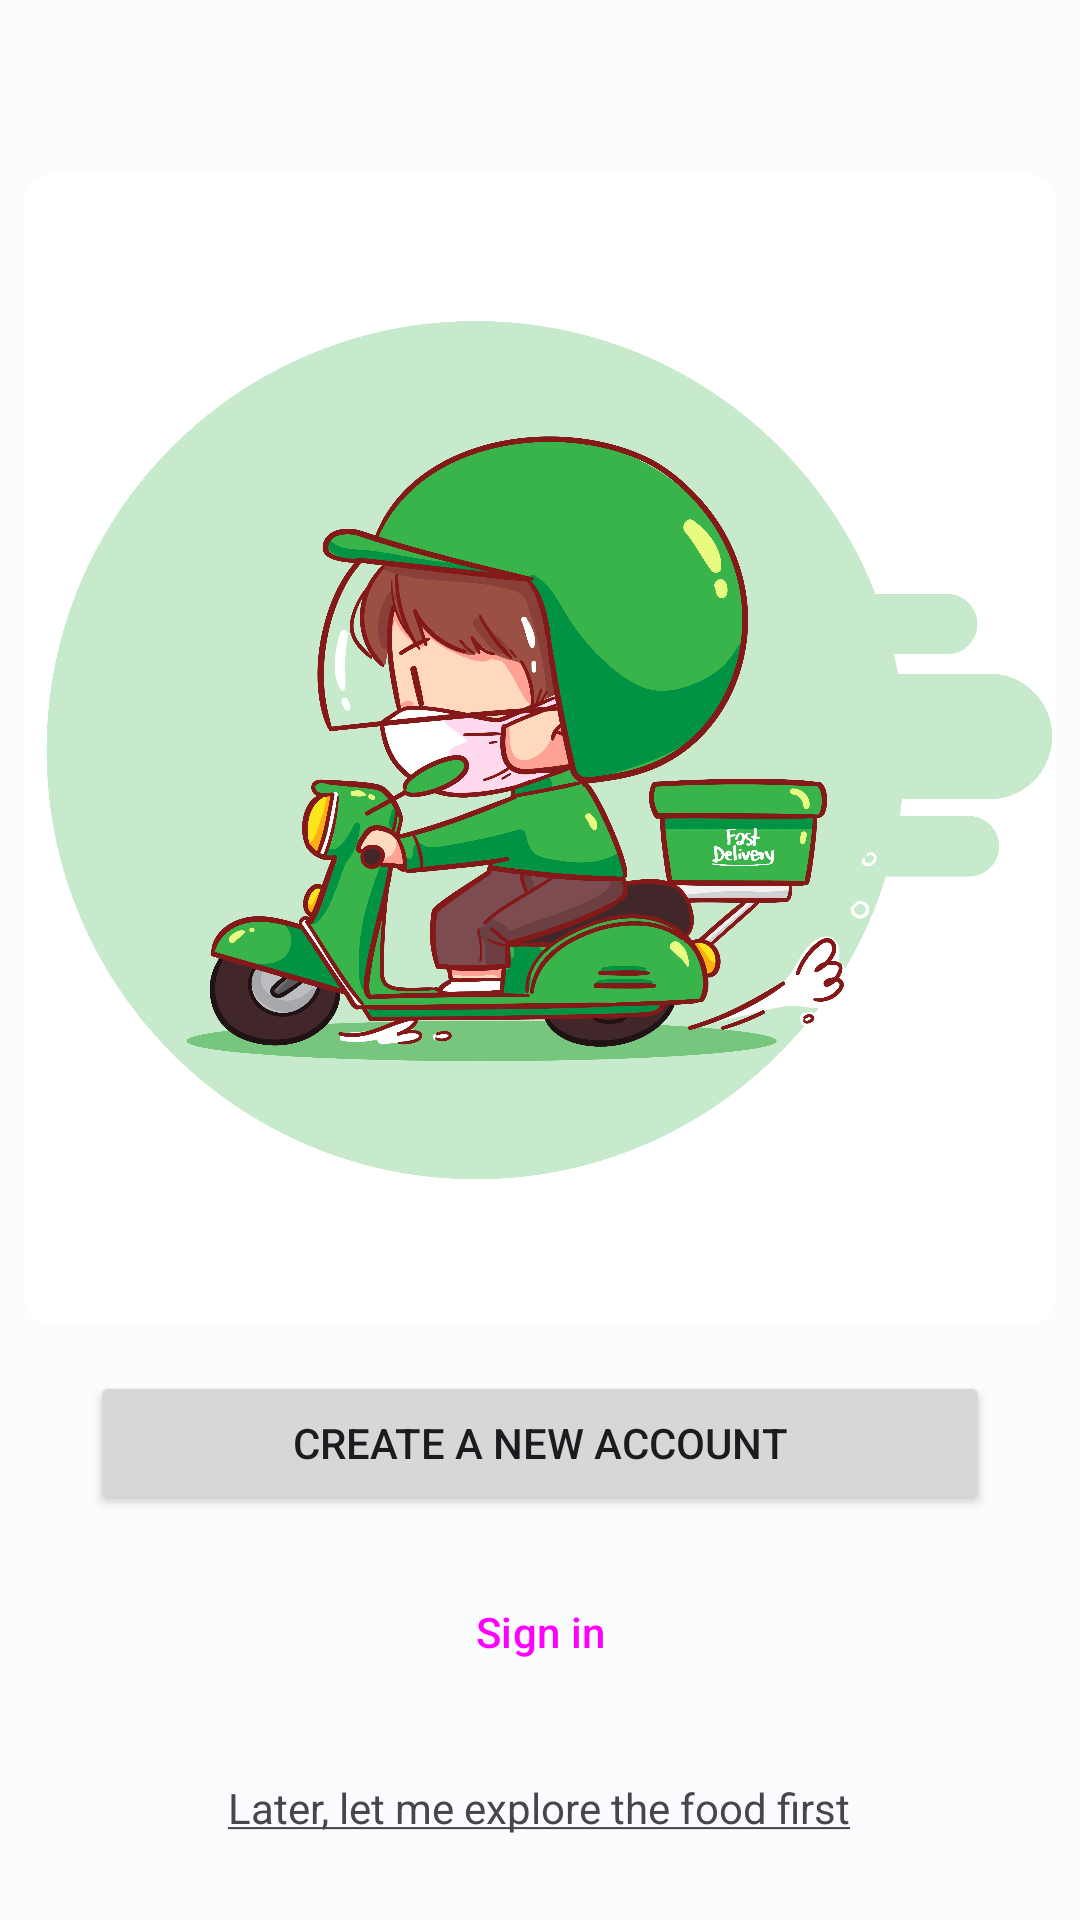

The Android layout XML behind this screen, and the referenced resources:
<!-- AndroidManifest.xml: application theme Theme.OrderFood -->
<!-- res/layout/hello_activity.xml -->
<?xml version="1.0" encoding="utf-8"?>
<LinearLayout xmlns:android="http://schemas.android.com/apk/res/android"
    xmlns:app="http://schemas.android.com/apk/res-auto"
    android:id="@+id/mainview"
    android:layout_width="match_parent"
    android:layout_height="match_parent"
    android:layout_gravity="center"
    android:gravity="center"
    android:orientation="vertical">

    <com.google.android.material.imageview.ShapeableImageView
        android:id="@+id/imageLogo"
        android:layout_width="344dp"
        android:layout_height="384dp"
        android:layout_gravity="center"
        android:layout_marginTop="30dp"
        android:background="@color/white"
        app:shapeAppearanceOverlay="@style/RoundImageView"
        app:srcCompat="@mipmap/delivery_man" />

    <Button
        android:id="@+id/signUp"
        android:layout_width="match_parent"
        android:layout_height="wrap_content"
        android:layout_gravity="center"
        android:layout_marginStart="30dp"
        android:layout_marginTop="15dp"
        android:layout_marginEnd="30dp"
        android:text="@string/create_account" />

    <Button
        android:id="@+id/signIn"
        style="?attr/materialButtonOutlinedStyle"
        android:layout_width="match_parent"
        android:layout_height="wrap_content"
        android:layout_gravity="center"
        android:layout_marginStart="30dp"
        android:layout_marginTop="15dp"
        android:layout_marginEnd="30dp"
        android:text="@string/sign_in" />

    <TextView
        android:id="@+id/btnLater"
        android:layout_width="wrap_content"
        android:layout_height="wrap_content"
        android:layout_gravity="center"
        android:layout_marginTop="25dp"
        android:text="@string/later_text" />

</LinearLayout>
<!-- resources referenced by this layout -->
<resources>
  <string name="create_account">Create a new account</string>
  <string name="later_text"><u>Later, let me explore the food first</u></string>
  <string name="sign_in">Sign in</string>
  <style name="RoundImageView" parent="Theme.OrderFood">
          <item name="cornerFamily">rounded</item>
          <item name="cornerSize">10dp</item>
          <item name="color">@color/white</item>
      </style>
  <color name="md_theme_light_primary">#006687</color>
  <color name="md_theme_light_onPrimary">#FFFFFF</color>
  <color name="md_theme_light_primaryContainer">#C0E8FF</color>
  <color name="md_theme_light_onPrimaryContainer">#001E2B</color>
  <color name="md_theme_light_secondary">#4D616C</color>
  <color name="md_theme_light_onSecondary">#FFFFFF</color>
  <color name="md_theme_light_secondaryContainer">#D0E6F3</color>
  <color name="md_theme_light_onSecondaryContainer">#091E27</color>
  <color name="md_theme_light_tertiary">#00658D</color>
  <color name="md_theme_light_onTertiary">#FFFFFF</color>
  <color name="md_theme_light_tertiaryContainer">#C6E7FF</color>
  <color name="md_theme_light_onTertiaryContainer">#001E2E</color>
  <color name="md_theme_light_error">#BA1A1A</color>
  <color name="md_theme_light_errorContainer">#FFDAD6</color>
  <color name="md_theme_light_onError">#FFFFFF</color>
  <color name="md_theme_light_onErrorContainer">#410002</color>
  <color name="md_theme_light_background">#FBFCFE</color>
  <color name="md_theme_light_onBackground">#191C1E</color>
  <color name="md_theme_light_surface">#FBFCFE</color>
  <color name="md_theme_light_onSurface">#191C1E</color>
  <color name="md_theme_light_surfaceVariant">#DCE3E9</color>
  <color name="md_theme_light_onSurfaceVariant">#40484C</color>
  <color name="md_theme_light_outline">#71787D</color>
  <color name="md_theme_light_inverseOnSurface">#F0F1F3</color>
  <color name="md_theme_light_inverseSurface">#2E3133</color>
  <color name="md_theme_light_inversePrimary">#71D2FF</color>
  <!-- not gathered from this repository: default colours our renderer supplied (Android Studio template values) -->
  <color name="white">#FFFFFFFF</color>
</resources>
